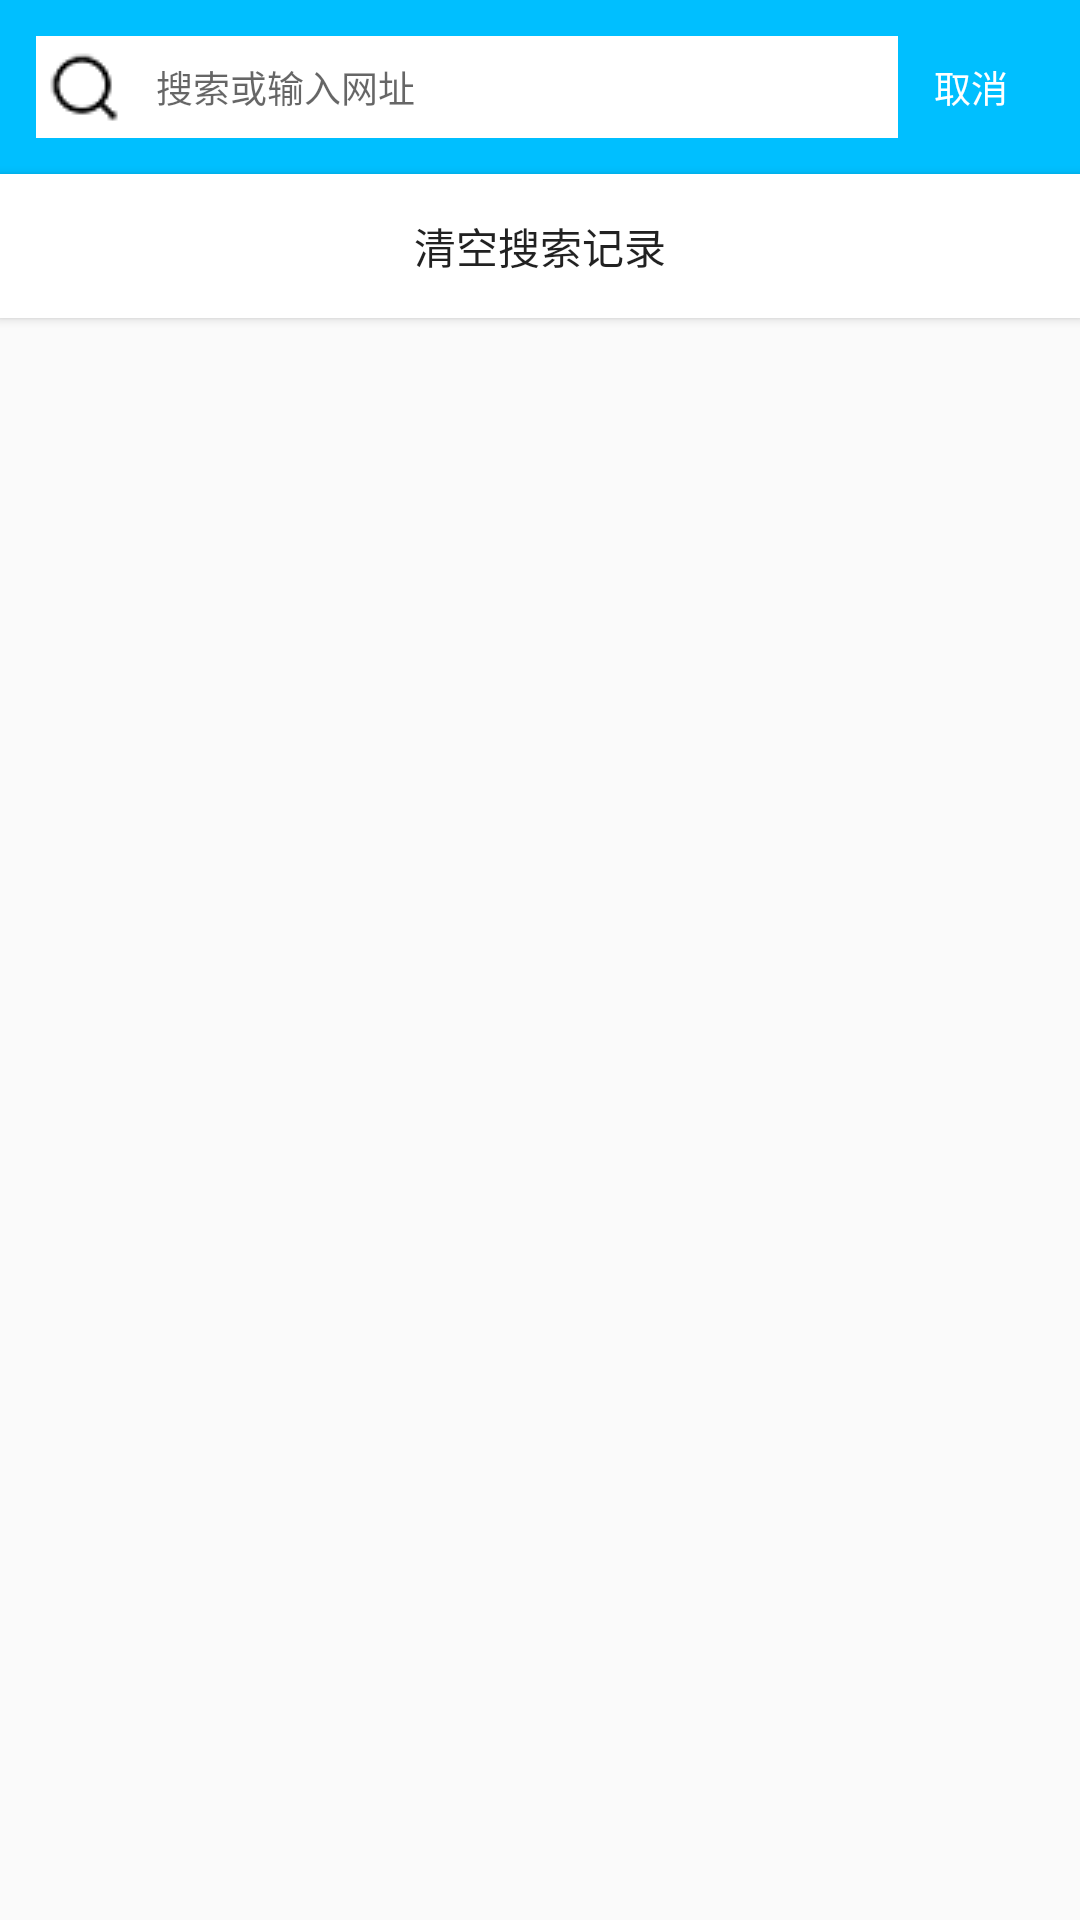

The Android layout XML behind this screen, and the referenced resources:
<!-- AndroidManifest.xml: application theme AppTheme -->
<!-- res/layout/activity_search_page.xml -->
<?xml version="1.0" encoding="utf-8"?>

<LinearLayout xmlns:android="http://schemas.android.com/apk/res/android"
    xmlns:tools="http://schemas.android.com/tools"
    android:orientation="vertical"
    android:layout_width="match_parent"
    android:layout_height="match_parent"
    tools:context="com.leoxk.novelbrowser.ui.SearchPageActivity">

    <RelativeLayout
        android:layout_width="match_parent"
        android:layout_height="wrap_content"
        android:layout_alignParentTop="true"
        android:background="@color/colorBlue">

        <TextView
            android:id="@+id/tv_search_action"
            android:text="@string/actionCancel"
            android:layout_width="wrap_content"
            android:layout_height="wrap_content"
            android:layout_alignParentRight="true"
            android:textSize="6pt"
            android:layout_marginTop="20dp"
            android:layout_marginRight="24dp"
            android:padding="0dp"
            android:background="@color/colorBlue"
            android:textColor="@color/colorWhite"/>

        <EditText
            android:id="@+id/et_search_text"
            android:hint="@string/searchHint"
            android:paddingStart="40dp"
            android:textSize="6pt"
            android:layout_width="match_parent"
            android:layout_height="wrap_content"
            android:layout_marginLeft="12dp"
            android:layout_marginRight="12dp"
            android:layout_marginTop="12dp"
            android:layout_marginBottom="12dp"
            android:padding="8dp"
            android:background="@color/colorWhite"
            android:layout_toLeftOf="@+id/tv_search_action"/>

        <ImageView
            android:src="@drawable/search"
            android:layout_alignLeft="@+id/et_search_text"
            android:layout_alignTop="@+id/et_search_text"
            android:layout_alignBottom="@+id/et_search_text"
            android:layout_width="wrap_content"
            android:layout_height="wrap_content" />

    </RelativeLayout>

    <Button
        android:id="@+id/btn_search_delete"
        android:text="@string/deleteAll"
        android:background="@color/colorWhite"
        android:layout_width="match_parent"
        android:layout_height="wrap_content" />

    <ListView
        android:id="@+id/lv_search"
        android:layout_width="match_parent"
        android:layout_height="wrap_content">

    </ListView>

</LinearLayout>
<!-- resources referenced by this layout -->
<resources>
  <color name="colorBlue">#00BFFF</color>
  <color name="colorWhite">#FFFFFF</color>
  <!-- drawable search: png bitmap (drawable, 15341 bytes) -->
  <string name="actionCancel">取消</string>
  <string name="deleteAll">清空搜索记录</string>
  <string name="searchHint">搜索或输入网址</string>
  <style name="AppTheme" parent="Theme.AppCompat.Light.DarkActionBar">
          
          <item name="colorPrimary">@color/colorPrimary</item>
          <item name="colorPrimaryDark">@color/colorPrimaryDark</item>
          <item name="colorAccent">@color/colorAccent</item>
      </style>
  <color name="colorPrimary">#3F51B5</color>
  <color name="colorPrimaryDark">#303F9F</color>
  <color name="colorAccent">#FF4081</color>
</resources>
